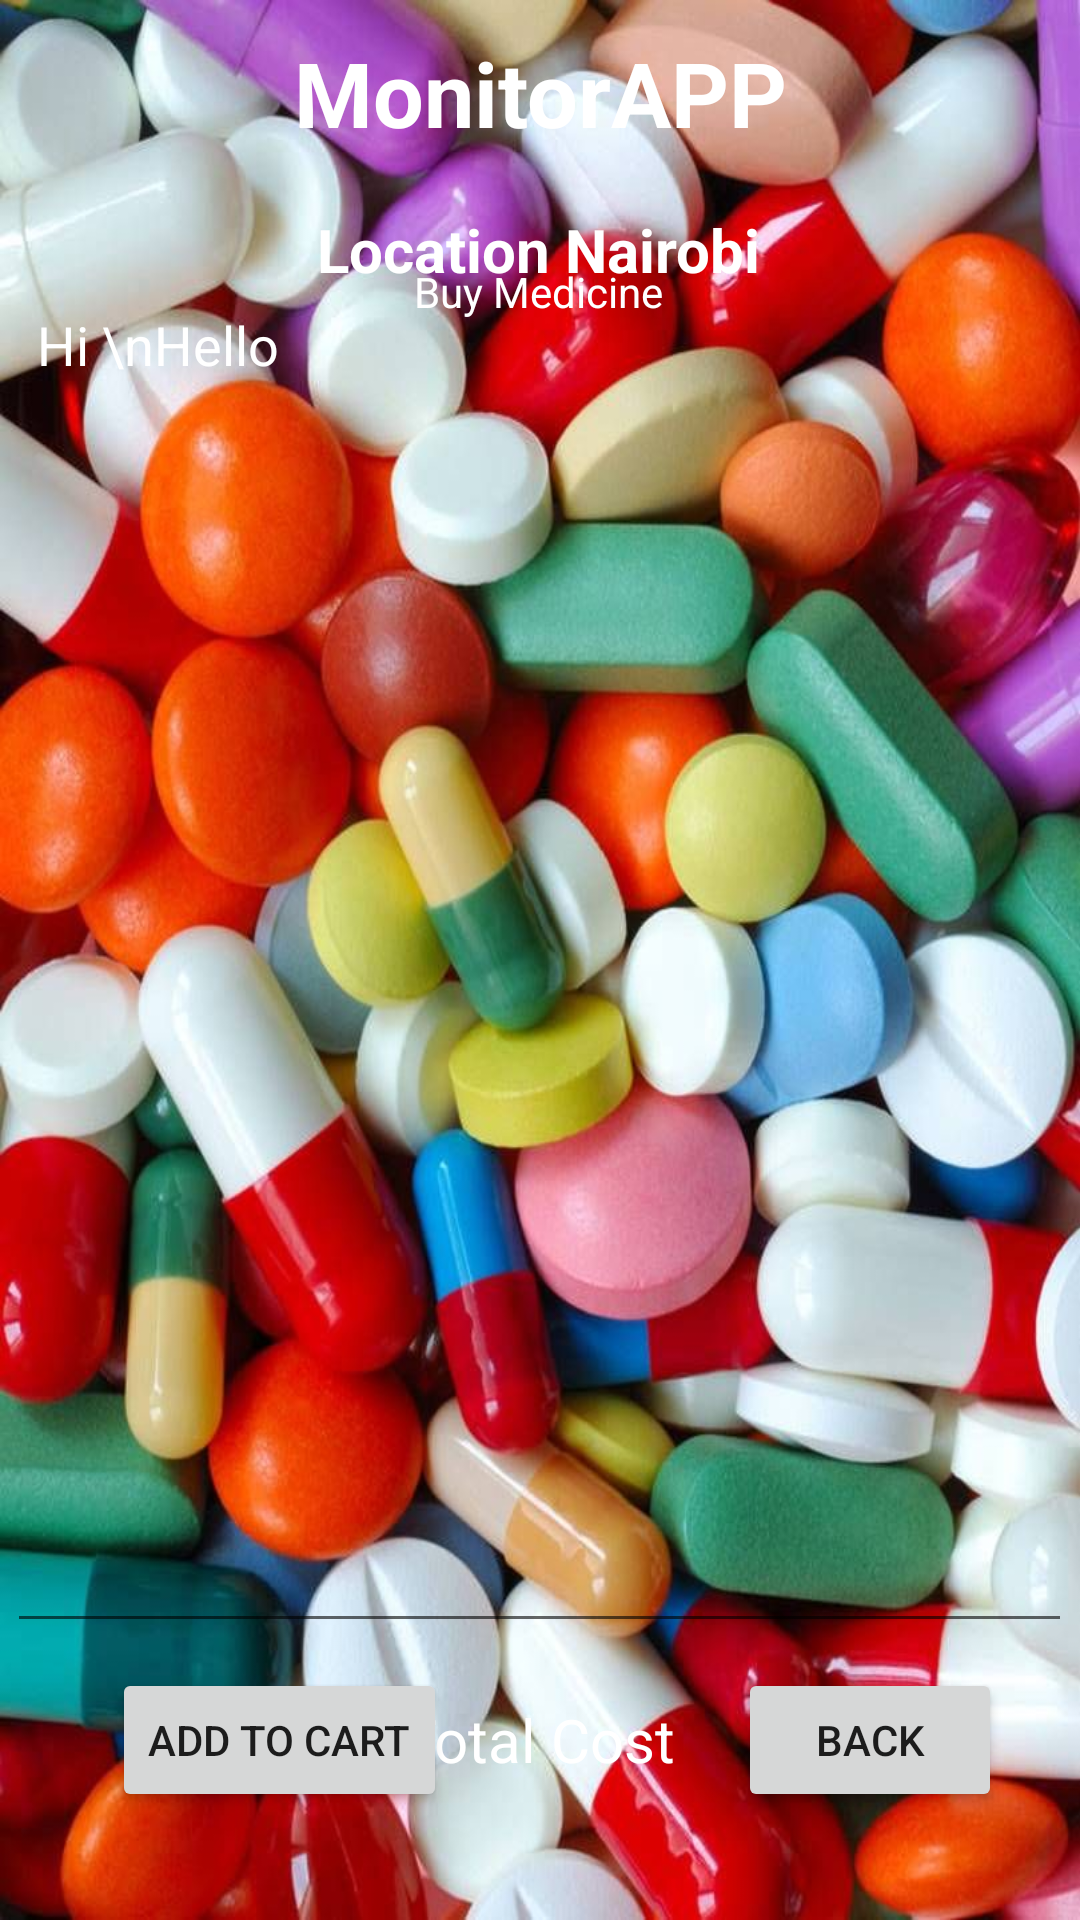

Write the Android layout XML for this screen, with the resource values it uses.
<!-- AndroidManifest.xml: application theme Theme.MonitorAPP -->
<!-- res/layout/activity_buy_medicine_details.xml -->
<?xml version="1.0" encoding="utf-8"?>
<androidx.constraintlayout.widget.ConstraintLayout xmlns:android="http://schemas.android.com/apk/res/android"
    xmlns:app="http://schemas.android.com/apk/res-auto"
    xmlns:tools="http://schemas.android.com/tools"
    android:layout_width="match_parent"
    android:layout_height="match_parent"
    android:background="@drawable/med"
    tools:context=".BuyMedicineDetailsActivity">
    <Button
        android:id="@+id/btnBMGoToCart"
        android:layout_width="wrap_content"
        android:layout_height="wrap_content"
        android:text="Add to Cart"
        app:layout_constraintBottom_toBottomOf="parent"
        app:layout_constraintEnd_toEndOf="parent"
        app:layout_constraintHorizontal_bias="0.151"
        app:layout_constraintStart_toStartOf="parent"
        app:layout_constraintTop_toTopOf="parent"
        app:layout_constraintVertical_bias="0.939" />

    <TextView
        android:id="@+id/textViewBMhome"
        android:layout_width="wrap_content"
        android:layout_height="wrap_content"
        android:layout_centerHorizontal="true"
        android:text="MonitorAPP"
        android:textColor="#FFF"
        android:textSize="30sp"
        android:textStyle="bold"
        app:layout_constraintBottom_toBottomOf="parent"
        app:layout_constraintEnd_toEndOf="parent"
        app:layout_constraintStart_toStartOf="parent"
        app:layout_constraintTop_toTopOf="parent"
        app:layout_constraintVertical_bias="0.018" />

    <TextView
        android:id="@+id/textViewDDTitle"
        android:layout_width="wrap_content"
        android:layout_height="wrap_content"
        android:text="Location Nairobi"
        android:textColor="@color/white"
        android:textSize="20sp"
        android:textStyle="bold"
        app:layout_constraintBottom_toBottomOf="parent"
        app:layout_constraintEnd_toEndOf="parent"
        app:layout_constraintHorizontal_bias="0.498"
        app:layout_constraintStart_toStartOf="parent"
        app:layout_constraintTop_toBottomOf="@id/textViewBMhome"
        app:layout_constraintVertical_bias="0.033" />

    <Button
        android:id="@+id/btnBMBack"
        android:layout_width="wrap_content"
        android:layout_height="wrap_content"
        android:text="Back"
        app:layout_constraintBottom_toBottomOf="parent"
        app:layout_constraintEnd_toEndOf="parent"
        app:layout_constraintHorizontal_bias="0.904"
        app:layout_constraintStart_toStartOf="parent"
        app:layout_constraintTop_toTopOf="parent"
        app:layout_constraintVertical_bias="0.939" />


    <EditText
        android:id="@+id/editTextBMMultiline"
        android:layout_width="355dp"
        android:layout_height="455dp"
        android:ems="10"
        android:gravity="start|top"
        android:inputType="textMultiLine"
        android:padding="10dp"
        android:text="Hi \nHello"
        android:textColor="@color/white"
        app:layout_constraintBottom_toBottomOf="parent"
        app:layout_constraintEnd_toEndOf="parent"
        app:layout_constraintHorizontal_bias="0.495"
        app:layout_constraintStart_toStartOf="parent"
        app:layout_constraintTop_toTopOf="parent"
        tools:ignore="Missing Constraints" />

    <TextView
        android:id="@+id/textViewBM1"
        android:layout_width="wrap_content"
        android:layout_height="wrap_content"
        android:textColor="@color/white"
        android:text="Buy Medicine"
        app:layout_constraintBottom_toBottomOf="parent"
        app:layout_constraintEnd_toEndOf="parent"
        app:layout_constraintHorizontal_bias="0.498"
        app:layout_constraintStart_toStartOf="parent"
        app:layout_constraintTop_toTopOf="parent"
        app:layout_constraintVertical_bias="0.141" />

    <TextView
        android:id="@+id/txtBMTotalCost"
        android:layout_width="wrap_content"
        android:layout_height="wrap_content"
        android:text="Total Cost"
        android:textColor="@color/white"
        android:textSize="20sp"
        app:layout_constraintBottom_toBottomOf="parent"
        app:layout_constraintEnd_toEndOf="parent"
        app:layout_constraintHorizontal_bias="0.498"
        app:layout_constraintStart_toStartOf="parent"
        app:layout_constraintTop_toBottomOf="@id/editTextBMMultiline"
        app:layout_constraintVertical_bias="0.287" />

</androidx.constraintlayout.widget.ConstraintLayout>
<!-- resources referenced by this layout -->
<resources>
  <color name="white">#FFFFFFFF</color>
  <!-- drawable med: jpeg bitmap (drawable-v24, 117019 bytes) -->
  <style name="Theme.MonitorAPP" parent="Theme.MaterialComponents.DayNight.NoActionBar">
          
          <item name="colorPrimary">@color/purple_500</item>
          <item name="colorPrimaryVariant">@color/purple_700</item>
          <item name="colorOnPrimary">@color/white</item>
          
          <item name="colorSecondary">@color/teal_200</item>
          <item name="colorSecondaryVariant">@color/teal_700</item>
          <item name="colorOnSecondary">@color/black</item>
          
          <item name="android:statusBarColor">?attr/colorPrimaryVariant</item>
          
      </style>
  <color name="purple_500">#FF6200EE</color>
  <color name="purple_700">#FF3700B3</color>
  <color name="teal_200">#FF03DAC5</color>
  <color name="teal_700">#FF018786</color>
  <color name="black">#FF000000</color>
</resources>
